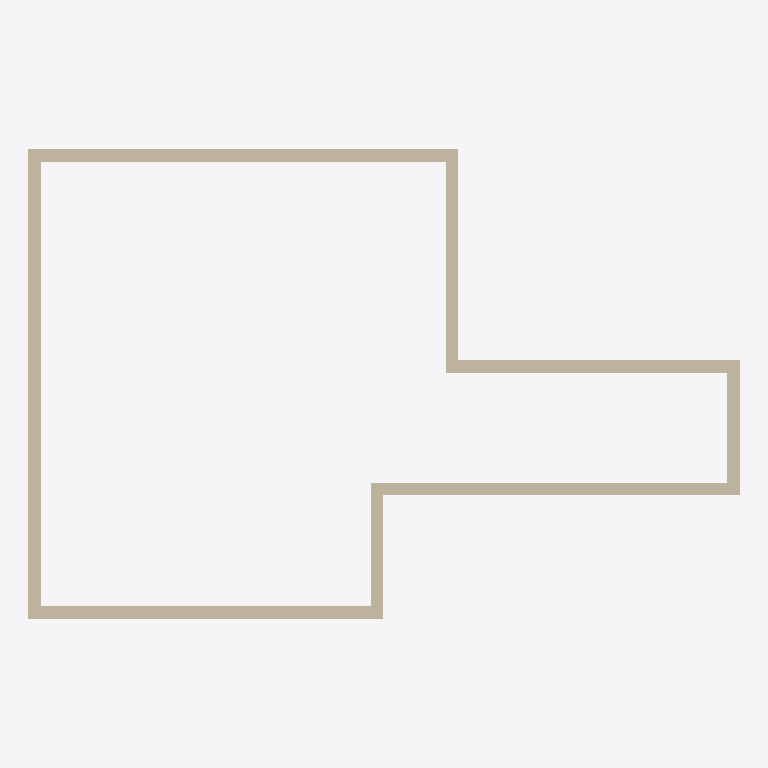
Plan cut of the same IFC building model at storey 'Ground Floor' (level 0.00 m, cut at 1.40 m), seen from above with north up, elements coloured by IFC class: 8 walls (beige). Cut surfaces are drawn darker.
Extent 8.5 m × 5.6 m × 3.0 m (x, y, z). Storeys (1): Ground Floor at 0.00 m. Elements (8): 8 IfcWall.

HEADER;
FILE_DESCRIPTION(('ViewDefinition[DesignTransferView]'),'2;1');
FILE_NAME('Wall_Types_2.ifc','2021-06-04T11:44:13-05:00',(),(),'IfcOpenShell 0.6.0b0','BlenderBIM 0.0.210604','Nobody');
FILE_SCHEMA(('IFC4'));
ENDSEC;
DATA;
#11=IFCPROJECT('1kPuJtxxn2MP05JjWqGpxV',#10,'My Project',$,$,$,$,(#29,#36),#24);
#39=IFCSITE('0Lt7dwAtDCT8DJG9mvZRAV',#38,'My Site',$,$,#65,$,$,$,$,$,$,$,$);
#46=IFCBUILDING('2P8d5XGP5DB9yEuvw4oW93',#45,'My Building',$,$,#72,$,$,$,$,$,$);
#53=IFCBUILDINGSTOREY('3QRC8bbNz7URm9IGKVmLFX',#52,'Ground Floor',$,$,#79,$,$,$,$);
#284=IFCWALL('0kLwvGumP0FudFMLe_Du3a',#290,'Wall',$,$,#525,#307,$,$);
#148=IFCWALL('0bW$_8S6P8pR7GiBC6JRCB',#154,'Wall',$,$,#571,#171,$,$);
#180=IFCWALL('3KGQNtB7r47ADbzSKeYHiE',#186,'Wall',$,$,#502,#203,$,$);
#204=IFCWALL('3tgqiuBon3xuubS0PUxAPa',#210,'Wall',$,$,#394,#227,$,$);
#87=IFCWALL('1UeqKdvWDDyxfm56khJcY2',#86,'Wall',$,$,#417,#109,$,$);
#119=IFCWALL('26bKB9uHP9ixC3BohHZ_v3',#118,'Wall',$,$,#448,#141,$,$);
#228=IFCWALL('1BtjMfATHFnfsjn55xCLg8',#234,'Wall',$,$,#479,#251,$,$);
#260=IFCWALL('0IYusmLLr4Wfr0Z6HtwAWs',#266,'Wall',$,$,#548,#283,$,$);
ENDSEC;
